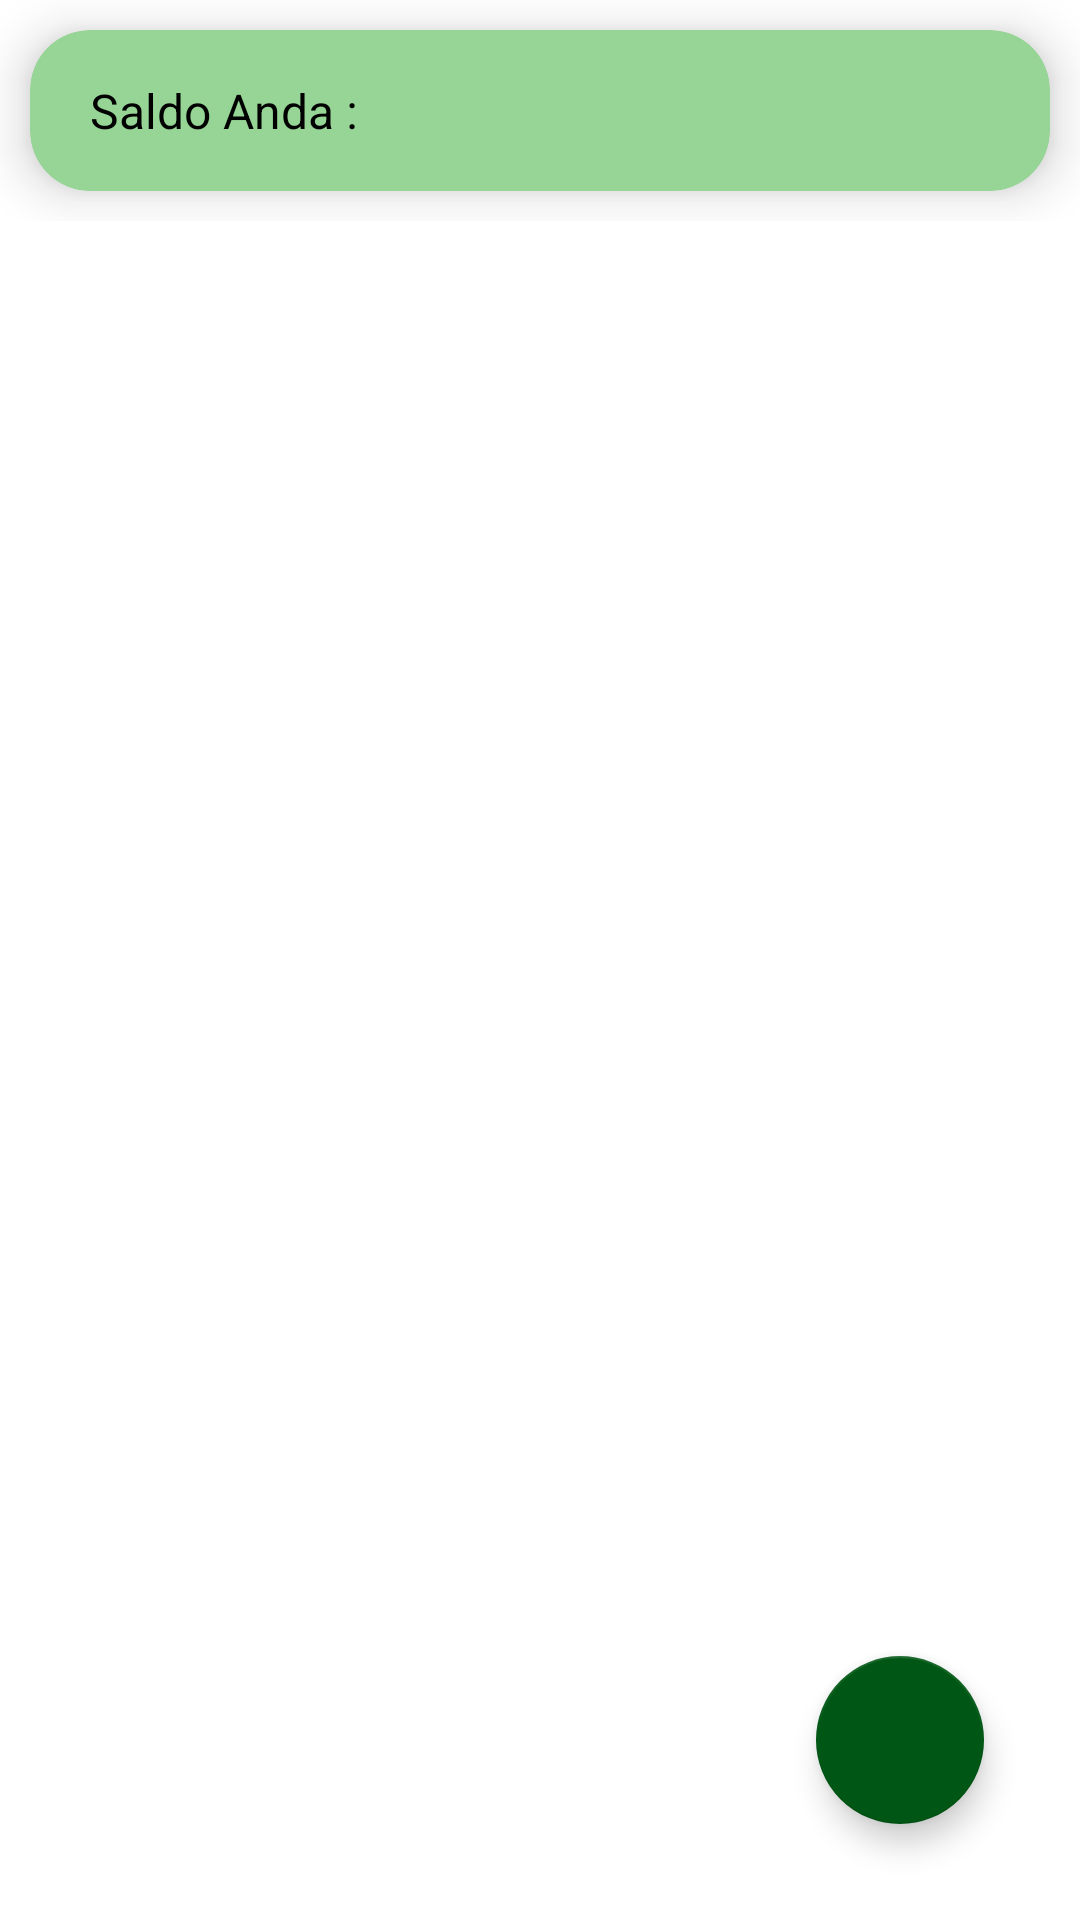

Android layout source for this screen:
<!-- AndroidManifest.xml: application theme Theme.ENak -->
<!-- res/layout/fragment_transaction.xml -->
<?xml version="1.0" encoding="utf-8"?>
<FrameLayout xmlns:android="http://schemas.android.com/apk/res/android"
    xmlns:app="http://schemas.android.com/apk/res-auto"
    xmlns:tools="http://schemas.android.com/tools"
    android:layout_width="match_parent"
    android:layout_height="match_parent"
    tools:context=".fragment.TransactionFragment">

    <LinearLayout
        android:layout_width="match_parent"
        android:layout_height="wrap_content"
        android:orientation="vertical"
        app:layout_behavior="@string/appbar_scrolling_view_behavior"
        app:layout_constraintEnd_toEndOf="parent"
        app:layout_constraintStart_toStartOf="parent"
        app:layout_constraintTop_toTopOf="parent">

    <androidx.cardview.widget.CardView
        android:layout_width="match_parent"
        android:layout_height="wrap_content"
        android:layout_margin="10dp"
        app:cardCornerRadius="20dp"
        app:cardElevation="10dp"
        app:cardBackgroundColor="@color/pastelGreen">


            <LinearLayout
                android:layout_width="match_parent"
                android:layout_height="wrap_content"
                android:padding="10dp"
                android:layout_marginStart="10dp"
                android:layout_marginEnd="10dp"
                android:gravity="center"
                android:orientation="horizontal">

                <TextView
                    android:layout_width="0dp"
                    android:layout_height="wrap_content"
                    android:layout_weight="1"
                    android:text="Saldo Anda :"
                    android:textColor="@color/black"
                    android:textSize="16sp" />

                <LinearLayout
                    android:layout_width="wrap_content"
                    android:layout_height="wrap_content"
                    android:layout_weight="1"
                    android:gravity="end"
                    android:orientation="vertical">


                    <TextView
                        android:id="@+id/tvSaldo"
                        android:layout_width="wrap_content"
                        android:layout_height="wrap_content"
                        android:textColor="@color/black"
                        android:textSize="25sp"
                        android:textStyle="bold"/>

                </LinearLayout>

            </LinearLayout>

    </androidx.cardview.widget.CardView>

    <androidx.recyclerview.widget.RecyclerView
        android:id="@+id/rvTransaksi"
        android:layout_width="match_parent"
        android:layout_height="match_parent"
        tools:listitem="@layout/item_transaksi"/>



    </LinearLayout>
        <androidx.constraintlayout.widget.ConstraintLayout
            android:layout_width="match_parent"
            android:layout_height="match_parent">

            <com.google.android.material.floatingactionbutton.FloatingActionButton
                android:id="@+id/tambahTransaksi"
                android:layout_width="wrap_content"
                android:layout_height="wrap_content"
                android:layout_marginRight="32dp"
                android:layout_marginBottom="32dp"
                android:src="@drawable/baseline_add_24"
                android:tint="@color/white"
                app:layout_constraintBottom_toBottomOf="parent"
                app:layout_constraintEnd_toEndOf="parent" />

        </androidx.constraintlayout.widget.ConstraintLayout>



</FrameLayout>
<!-- res/layout/item_transaksi.xml (included above) -->
<?xml version="1.0" encoding="utf-8"?>
<androidx.cardview.widget.CardView xmlns:android="http://schemas.android.com/apk/res/android"
    xmlns:app="http://schemas.android.com/apk/res-auto"
    android:layout_width="match_parent"
    android:layout_height="wrap_content"
    android:layout_marginStart="10dp"
    android:layout_marginEnd="10dp"
    app:cardBackgroundColor="#EEF6E8"
    app:cardCornerRadius="10dp"
    app:cardElevation="5dp"
    app:cardUseCompatPadding="true">

    <LinearLayout
        android:layout_width="match_parent"
        android:layout_height="wrap_content"
        android:layout_marginLeft="5dp"
        android:layout_marginRight="5dp"
        android:orientation="vertical"
        android:padding="5dp">

        <LinearLayout
            android:layout_width="match_parent"
            android:layout_height="wrap_content"
            android:layout_gravity="center"
            android:orientation="horizontal">

            <TextView
                android:id="@+id/tvGetKategori"
                android:layout_width="0dp"
                android:layout_weight="1"
                android:layout_height="wrap_content"
                android:textColor="@color/black"
                android:textStyle="bold"
                android:textSize="16sp" />

            <LinearLayout
                android:layout_width="wrap_content"
                android:layout_height="wrap_content"
                android:layout_weight="1"
                android:paddingRight="5dp"
                android:gravity="end"
                android:orientation="vertical">


                <TextView
                    android:id="@+id/tvGetHarga"
                    android:layout_width="wrap_content"
                    android:layout_height="wrap_content"
                    android:textColor="@color/black"
                    android:textStyle="bold"
                    android:textSize="16sp" />

            </LinearLayout>
        </LinearLayout>

        <LinearLayout
            android:layout_width="match_parent"
            android:layout_height="wrap_content"
            android:layout_gravity="center"
            android:orientation="horizontal">

            <TextView
                android:id="@+id/tvGetJenis"
                android:layout_width="0dp"
                android:layout_weight="1"
                android:layout_height="wrap_content"
                android:textColor="@color/black"
                android:textSize="16sp" />


            <LinearLayout
                android:layout_width="wrap_content"
                android:layout_height="wrap_content"
                android:layout_weight="1"
                android:paddingRight="5dp"
                android:gravity="end"
                android:orientation="vertical">


                <TextView
                    android:id="@+id/tvGetJumlah"
                    android:layout_width="wrap_content"
                    android:layout_height="wrap_content"
                    android:textColor="@color/black"
                    android:textSize="16sp" />

            </LinearLayout>


        </LinearLayout>
        <LinearLayout
            android:layout_width="match_parent"
            android:layout_height="wrap_content"
            android:layout_gravity="center"
            android:orientation="horizontal">

            <TextView
                android:id="@+id/tvGetNama"
                android:layout_width="0dp"
                android:layout_weight="3"
                android:layout_height="wrap_content"
                android:textColor="@color/black"
                android:textSize="16sp" />


            <LinearLayout
                android:layout_width="wrap_content"
                android:layout_height="wrap_content"
                android:layout_weight="1"
                android:paddingRight="5dp"
                android:gravity="end"
                android:orientation="vertical">


                <ImageView
                    android:id="@+id/btn_delete_transaksi"
                    android:layout_width="wrap_content"
                    android:layout_height="wrap_content"
                    android:paddingTop="5dp"
                    android:layout_gravity="end"
                    android:src="@drawable/ic_baseline_delete_24"
                    app:tint="@color/pastelRed" />


            </LinearLayout>


        </LinearLayout>


    </LinearLayout>



</androidx.cardview.widget.CardView>
<!-- resources referenced by this layout -->
<resources>
  <color name="black">#FF000000</color>
  <color name="pastelGreen">#96D596</color>
  <color name="pastelRed"> #FF6961 </color>
  <color name="white">#FFFFFFFF</color>
  <style name="Theme.ENak" parent="Theme.MaterialComponents.Light.DarkActionBar">
          
          <item name="colorPrimary">@color/green</item>
          <item name="colorPrimaryVariant">@color/green</item>
          <item name="colorOnPrimary">@color/white</item>
          
          <item name="colorSecondary">@color/green</item>
          <item name="colorSecondaryVariant">@color/teal_700</item>
          <item name="colorOnSecondary">@color/white</item>
          
          <item name="android:statusBarColor" tools:targetApi="l">?attr/colorPrimaryVariant</item>
          
          <item name="android:forceDarkAllowed" tools:targetApi="q">false</item>
  
      </style>
  <color name="green">#005715</color>
  <color name="teal_700">#FF018786</color>
</resources>
